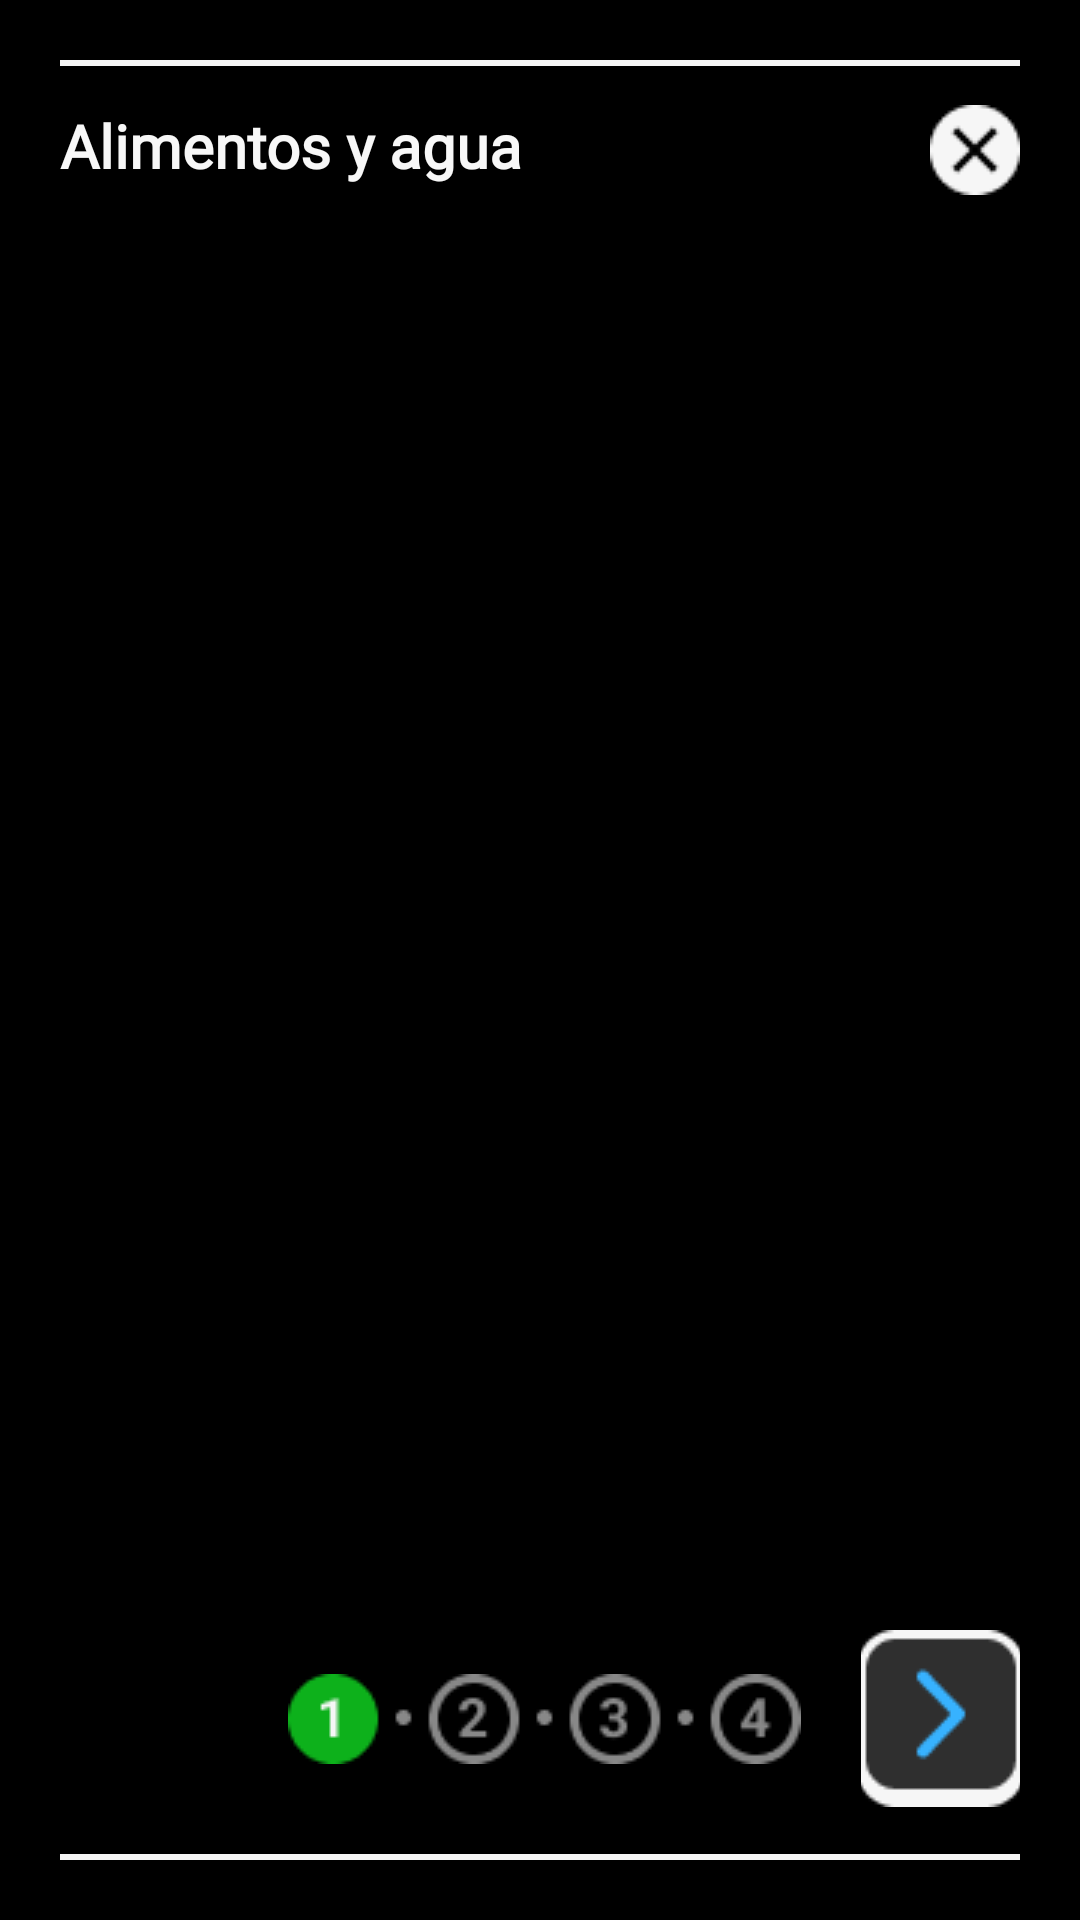

Here is an Android app screen rendered from its layout file. Give the layout XML and the strings, colors and styles it references.
<!-- AndroidManifest.xml: application theme P2Papp -->
<!-- res/layout/main_page_alimento_agua.xml -->
<?xml version="1.0" encoding="utf-8"?>
<FrameLayout
    xmlns:android="http://schemas.android.com/apk/res/android"
    xmlns:app="http://schemas.android.com/apk/res-auto"
    android:layout_width="match_parent"
    android:layout_height="match_parent"
    android:background="@color/fondo_biblioteca"
    android:clickable="true"
    android:padding="20dp"
    android:layout_gravity="center">

    
    <LinearLayout
        android:layout_width="350dp"
        android:layout_height="600dp"
        android:layout_gravity="center"
        android:orientation="vertical"
        android:background="@drawable/fondo_contenido"
        android:elevation="8dp"
        android:padding="15dp">

        
        <LinearLayout
            android:layout_width="match_parent"
            android:layout_height="wrap_content"
            android:orientation="horizontal">

            <TextView
                android:layout_width="0dp"
                android:layout_height="wrap_content"
                android:gravity="start"
                android:text="@string/Alimentos_agua_over"
                android:textColor="@color/blanco_texto"
                android:textSize="20sp"
                android:layout_weight="1"
                android:fontFamily="@font/verdanabold"
                android:textStyle="bold"
                />

            <ImageButton
                android:id="@+id/close_button"
                android:layout_width="wrap_content"
                android:layout_height="wrap_content"
                android:background="#00777777"
                android:contentDescription="@string/boton_cerrar"
                app:srcCompat="@drawable/closebutton"/>

        </LinearLayout>

        
        <androidx.viewpager2.widget.ViewPager2
            android:id="@+id/viewPager"
            android:layout_width="match_parent"
            android:layout_height="450dp"
            android:layout_marginTop="16dp"
            android:layout_marginBottom="10dp">

        </androidx.viewpager2.widget.ViewPager2>

        <LinearLayout
            android:layout_width="wrap_content"
            android:layout_height="match_parent"
            android:orientation="horizontal"
            android:gravity="center">

            <ImageButton
                android:id="@+id/prevButton"
                android:layout_width="wrap_content"
                android:layout_height="wrap_content"
                android:contentDescription="@string/prev_button"
                app:srcCompat="@drawable/boton_pop_left"
                android:background="#00777777"
                android:visibility="invisible"/>

            <ImageView
                android:id="@+id/num_pag"
                android:layout_width="wrap_content"
                android:layout_height="wrap_content"
                android:contentDescription="@string/pages"
                app:srcCompat="@drawable/barra_autoproteccion"
                android:layout_marginStart="20dp"
                android:layout_marginEnd="20dp"
                android:visibility="visible"/>

            <ImageButton
                android:id="@+id/nextButton"
                android:layout_width="wrap_content"
                android:layout_height="wrap_content"
                android:background="#00777777"
                android:contentDescription="@string/next_button"
                app:srcCompat="@drawable/boton_pop_up"
                android:visibility="visible"/>

            <Button
                android:id="@+id/finalizarButton"
                android:layout_width="240dp"
                android:layout_height="55dp"
                android:text="@string/finalizar"
                android:fontFamily="@font/verdanabold"
                android:textStyle="bold"
                android:textSize="16sp"
                android:textColor="@color/blanco_texto"
                android:background="@drawable/main_button"
                android:layout_marginStart="20dp"
                android:visibility="gone"/>

        </LinearLayout>

    </LinearLayout>
</FrameLayout>
<!-- resources referenced by this layout -->
<resources>
  <color name="blanco_texto">#F7F7F7</color>
  <color name="fondo_biblioteca">#CC000000</color>
  <!-- drawable barra_autoproteccion: png bitmap (drawable, 2201 bytes) -->
  <!-- drawable boton_pop_left: png bitmap (drawable, 1175 bytes) -->
  <!-- drawable boton_pop_up: png bitmap (drawable, 1163 bytes) -->
  <!-- drawable closebutton: png bitmap (drawable, 688 bytes) -->
  <!-- drawable fondo_contenido (drawable) -->
  <shape xmlns:android="http://schemas.android.com/apk/res/android"
      android:shape="rectangle">
  
      
      <solid android:color="@color/black" />
  
      
      <corners android:radius="10dp" />
  
      
      <stroke
          android:width="2dp"
          android:color="@color/blanco_boton" />
  
  </shape>
  <!-- drawable main_button (drawable) -->
  <shape xmlns:android="http://schemas.android.com/apk/res/android"
      android:shape="rectangle">
  
      
      <solid android:color="@color/verde" />
  
      
      <corners android:radius="10dp" />
  
      
      <stroke
          android:width="5dp"
          android:color="@color/blanco_boton" />
  
  </shape>
  <string name="Alimentos_agua_over">Alimentos y agua</string>
      Pag1
  <string name="boton_cerrar">boton_cerrar</string>
  <string name="finalizar">FINALIZAR</string>
  
      Alimentos y Agua
  <string name="next_button">next_button</string>
  <string name="pages">pages</string>
  <string name="prev_button">prev_button</string>
  <style name="P2Papp" parent="Theme.AppCompat.Light.NoActionBar">
          
          <item name="android:windowBackground">@color/black</item>
          
      </style>
  <color name="black">#FF000000</color>
  <color name="blanco_boton">#F6F6F6</color>
  <color name="verde">#0DB11B</color>
</resources>
